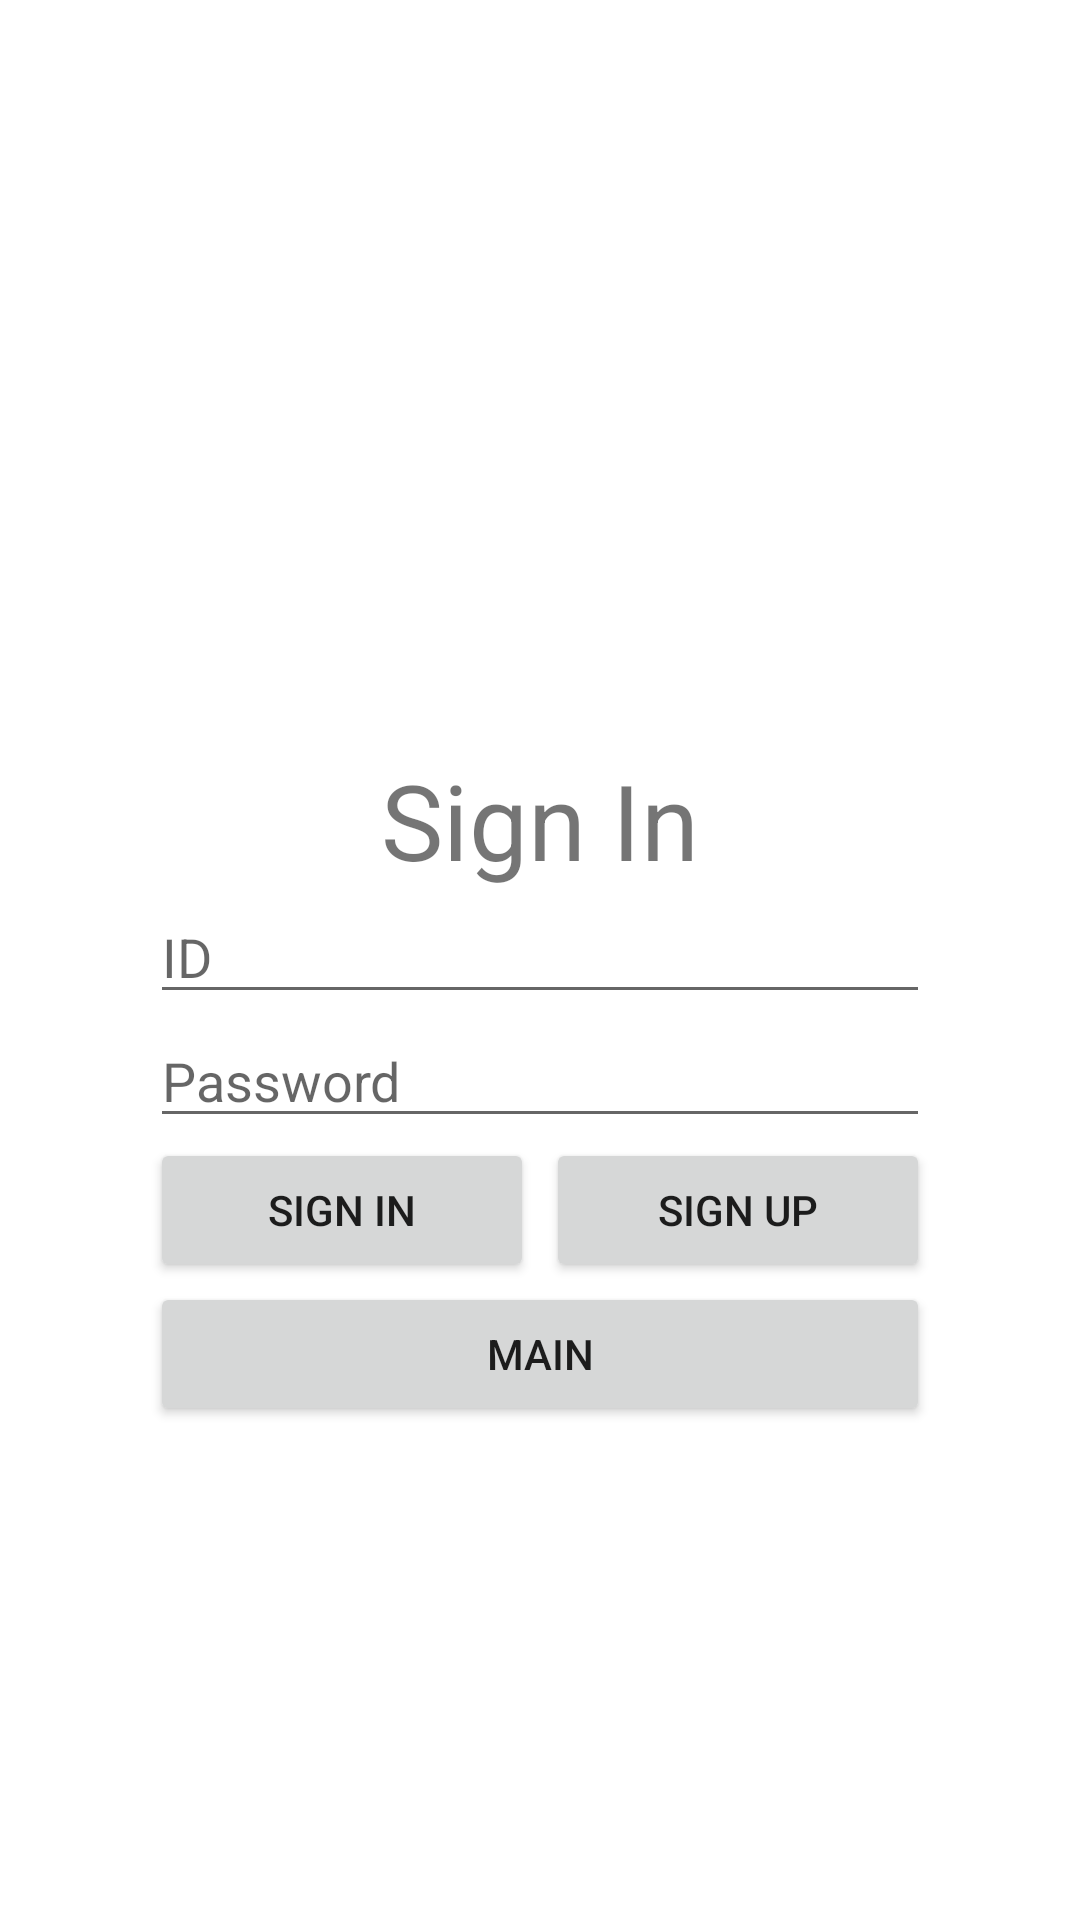

Produce the Android XML layout that renders to this screen, including the resource entries it uses.
<!-- AndroidManifest.xml: application theme Theme.Assignment -->
<!-- res/layout/activity_sign_in.xml -->
<?xml version="1.0" encoding="utf-8"?>
<RelativeLayout xmlns:android="http://schemas.android.com/apk/res/android"
    xmlns:app="http://schemas.android.com/apk/res-auto"
    xmlns:tools="http://schemas.android.com/tools"
    android:layout_width="match_parent"
    android:layout_height="match_parent"
    android:padding="50dp"
    tools:context=".SignInActivity">

    <TextView
        android:id="@+id/tv_sign_in"
        android:layout_width="wrap_content"
        android:layout_height="wrap_content"
        android:layout_centerHorizontal="true"
        android:layout_marginTop="200dp"
        android:text="Sign In"
        android:textSize="35sp" />

    <EditText
        android:id="@+id/et_id"
        android:layout_width="match_parent"
        android:layout_height="wrap_content"
        android:layout_below="@id/tv_sign_in"
        android:layout_centerHorizontal="true"
        android:hint="ID"
        android:inputType="text" />

    <EditText
        android:id="@+id/et_password"
        android:layout_width="match_parent"
        android:layout_height="wrap_content"
        android:layout_below="@id/et_id"
        android:hint="Password"
        android:inputType="textPassword" />

    <LinearLayout
        android:layout_width="match_parent"
        android:layout_height="wrap_content"
        android:layout_below="@+id/et_password"
        android:orientation="vertical">

        <LinearLayout
            android:layout_width="match_parent"
            android:layout_height="wrap_content">

            <Button
                android:id="@+id/btn_signin"
                android:layout_width="match_parent"
                android:layout_height="wrap_content"
                android:layout_marginRight="2dp"
                android:layout_weight="1"
                android:text="Sign In" />

            <Button
                android:id="@+id/btn_signup"
                android:layout_width="match_parent"
                android:layout_height="wrap_content"
                android:layout_marginLeft="2dp"
                android:layout_weight="1"
                android:text="Sign Up" />

        </LinearLayout>

        <Button
            android:id="@+id/btn_main"
            android:layout_width="match_parent"
            android:layout_height="wrap_content"
            android:text="Main" />

    </LinearLayout>

</RelativeLayout>
<!-- resources referenced by this layout -->
<resources>
  <style name="Theme.Assignment" parent="Theme.MaterialComponents.DayNight.NoActionBar">
          
          <item name="colorPrimary">#33333F</item>
          <item name="colorPrimaryVariant">#33333F</item>
          <item name="colorOnPrimary">@color/white</item>
          
          <item name="colorSecondary">#808080</item>
          <item name="colorSecondaryVariant">#505050</item>
          <item name="colorOnSecondary">@color/black</item>
          
          <item name="android:statusBarColor">?attr/colorPrimaryVariant</item>
          
      </style>
  <!-- not gathered from this repository: default colours our renderer supplied (Android Studio template values) -->
  <color name="black">#FF000000</color>
  <color name="white">#FFFFFFFF</color>
</resources>
